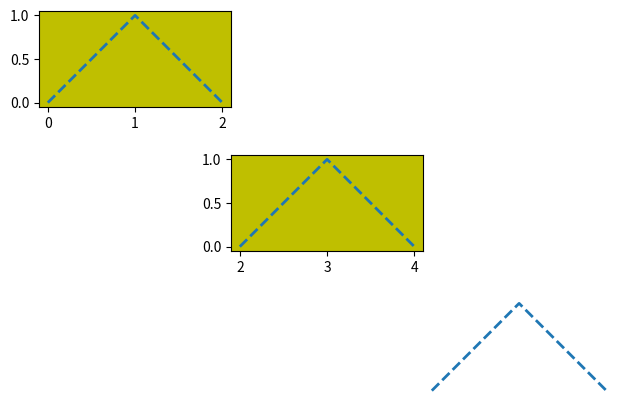

The script that saved this image:
import matplotlib as mpl
import matplotlib.pyplot as plt
import numpy as np

# usage of package matplotlib
## method1 of setting attribution
mpl.rc("lines", linewidth=2, color="c", linestyle="--")

## method2 of setting attribution
line = {"linewidth":2, "color":"c", "linestyle":"--"}
mpl.rc("lines", **line)

# normal plot
plt.axes([0.1,0.7,.3,.3], frameon=True,facecolor='y',aspect="equal")
plt.plot(np.arange(3), [0,1,0])
plt.cla()
plt.plot(np.arange(3), [0,1,0])

# no-plt
plt.axes([0.4,0.4,.3,.3], frameon=True,facecolor='y',aspect="equal")
plt.plot(2+np.arange(3), [0,1,0])

# no-axes
plt.axes([0.7,0.1,.3,.3], frameon=True,facecolor='y',aspect="equal")
plt.plot(4+np.arange(3), [0,1,0])
plt.axis("off")

plt.show()

